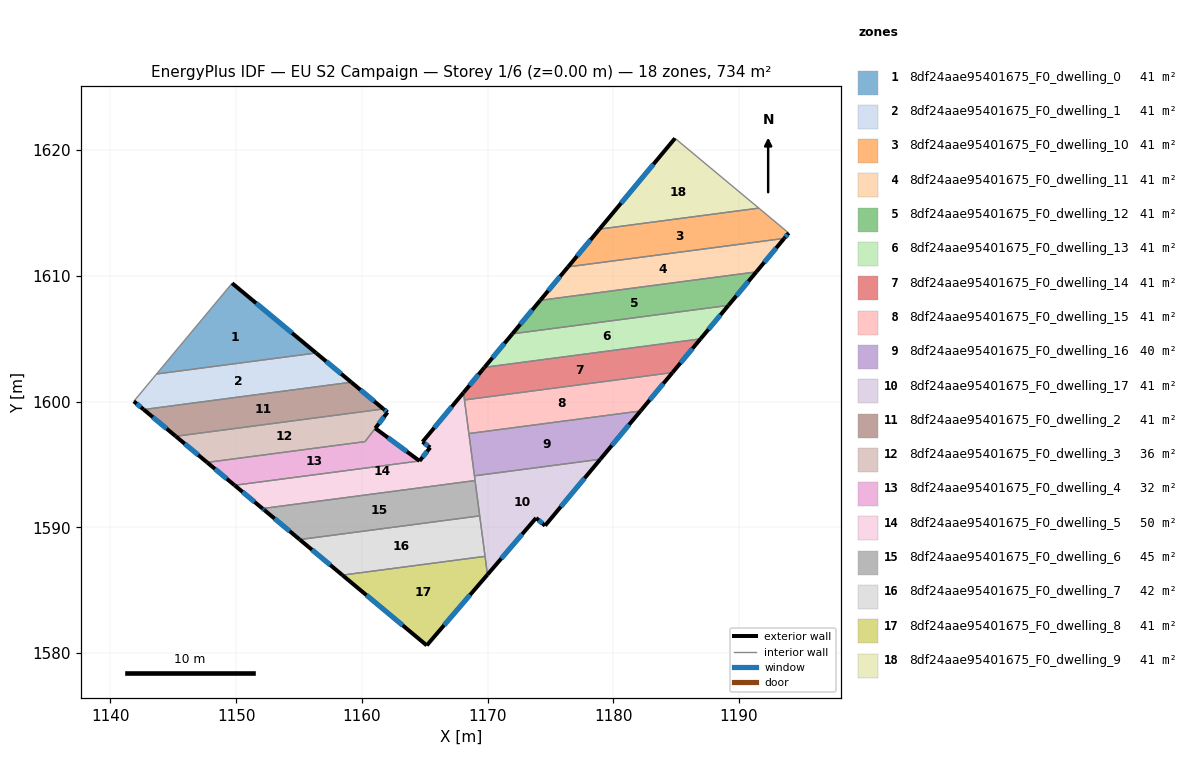
=== STOREY PLAN SPEC (per zone: floor XY polygon, exterior-wall plan segments, windows/doors) ===
zone 1: 8df24aae95401675_F0_dwelling_0  (40.8 m²)
  floor: (1156.36, 1603.86) (1143.67, 1602.19) (1149.68, 1609.41)
  exterior wall: (1156.36, 1603.86) – (1149.68, 1609.41)  [8.7 m]
    window: (1154.45, 1605.45) – (1151.59, 1607.82)  [4.8 m²]
  interior walls: 2
zone 2: 8df24aae95401675_F0_dwelling_1  (40.8 m²)
  floor: (1159.16, 1601.54) (1142.65, 1599.36) (1141.86, 1600.02) (1143.67, 1602.19) (1156.36, 1603.86)
  exterior wall: (1159.16, 1601.54) – (1156.36, 1603.86)  [3.6 m]
    window: (1158.36, 1602.20) – (1157.16, 1603.20)  [2.0 m²]
  exterior wall: (1141.86, 1600.02) – (1142.65, 1599.36)  [1.0 m]
    window: (1142.08, 1599.83) – (1142.42, 1599.55)  [0.6 m²]
  interior walls: 3
zone 3: 8df24aae95401675_F0_dwelling_10  (40.8 m²)
  floor: (1193.95, 1613.40) (1193.59, 1612.97) (1176.40, 1610.71) (1178.90, 1613.71) (1191.58, 1615.38)
  exterior wall: (1178.90, 1613.71) – (1176.40, 1610.71)  [3.9 m]
    window: (1178.19, 1612.86) – (1177.12, 1611.57)  [2.2 m²]
  exterior wall: (1193.59, 1612.97) – (1193.95, 1613.40)  [0.6 m]
    window: (1193.70, 1613.10) – (1193.85, 1613.28)  [0.3 m²]
  interior walls: 3
zone 4: 8df24aae95401675_F0_dwelling_11  (40.8 m²)
  floor: (1193.59, 1612.97) (1191.38, 1610.31) (1174.19, 1608.05) (1176.40, 1610.71)
  exterior wall: (1191.38, 1610.31) – (1193.59, 1612.97)  [3.5 m]
    window: (1192.01, 1611.07) – (1192.96, 1612.21)  [1.9 m²]
  exterior wall: (1176.40, 1610.71) – (1174.19, 1608.05)  [3.5 m]
    window: (1175.77, 1609.95) – (1174.82, 1608.81)  [1.9 m²]
  interior walls: 2
zone 5: 8df24aae95401675_F0_dwelling_12  (40.8 m²)
  floor: (1191.38, 1610.31) (1189.16, 1607.65) (1171.97, 1605.38) (1174.19, 1608.05)
  exterior wall: (1189.16, 1607.65) – (1191.38, 1610.31)  [3.5 m]
    window: (1189.79, 1608.41) – (1190.74, 1609.55)  [1.9 m²]
  exterior wall: (1174.19, 1608.05) – (1171.97, 1605.38)  [3.5 m]
    window: (1173.55, 1607.29) – (1172.60, 1606.15)  [1.9 m²]
  interior walls: 2
zone 6: 8df24aae95401675_F0_dwelling_13  (40.8 m²)
  floor: (1189.16, 1607.65) (1186.94, 1604.98) (1169.76, 1602.72) (1171.97, 1605.38)
  exterior wall: (1186.94, 1604.98) – (1189.16, 1607.65)  [3.5 m]
    window: (1187.57, 1605.74) – (1188.52, 1606.88)  [1.9 m²]
  exterior wall: (1171.97, 1605.38) – (1169.76, 1602.72)  [3.5 m]
    window: (1171.34, 1604.62) – (1170.39, 1603.48)  [1.9 m²]
  interior walls: 2
zone 7: 8df24aae95401675_F0_dwelling_14  (40.8 m²)
  floor: (1186.94, 1604.98) (1184.71, 1602.30) (1168.16, 1600.13) (1168.08, 1600.71) (1169.76, 1602.72)
  exterior wall: (1169.76, 1602.72) – (1168.08, 1600.71)  [2.6 m]
    window: (1169.28, 1602.15) – (1168.56, 1601.28)  [1.4 m²]
  exterior wall: (1184.71, 1602.30) – (1186.94, 1604.98)  [3.5 m]
    window: (1185.35, 1603.07) – (1186.30, 1604.22)  [1.9 m²]
  interior walls: 3
zone 8: 8df24aae95401675_F0_dwelling_15  (41.1 m²)
  floor: (1184.71, 1602.30) (1182.16, 1599.25) (1168.51, 1597.45) (1168.16, 1600.13)
  exterior wall: (1182.16, 1599.25) – (1184.71, 1602.30)  [4.0 m]
    window: (1182.89, 1600.12) – (1183.98, 1601.43)  [2.2 m²]
  interior walls: 3
zone 9: 8df24aae95401675_F0_dwelling_16  (40.5 m²)
  floor: (1182.16, 1599.25) (1178.97, 1595.41) (1168.95, 1594.09) (1168.51, 1597.45)
  exterior wall: (1178.97, 1595.41) – (1182.16, 1599.25)  [5.0 m]
    window: (1179.88, 1596.50) – (1181.25, 1598.15)  [2.8 m²]
  interior walls: 3
zone 10: 8df24aae95401675_F0_dwelling_17  (40.8 m²)
  floor: (1178.97, 1595.41) (1174.57, 1590.13) (1173.86, 1590.74) (1169.99, 1586.23) (1168.95, 1594.09)
  exterior wall: (1174.57, 1590.13) – (1178.97, 1595.41)  [6.9 m]
    window: (1175.83, 1591.63) – (1177.71, 1593.90)  [3.8 m²]
  exterior wall: (1173.86, 1590.74) – (1174.57, 1590.13)  [0.9 m]
    window: (1174.06, 1590.56) – (1174.37, 1590.30)  [0.5 m²]
  exterior wall: (1169.99, 1586.23) – (1173.86, 1590.74)  [5.9 m]
    window: (1171.09, 1587.52) – (1172.75, 1589.45)  [3.3 m²]
  interior walls: 7
zone 11: 8df24aae95401675_F0_dwelling_2  (40.7 m²)
  floor: (1161.72, 1599.41) (1145.20, 1597.24) (1142.65, 1599.36) (1159.16, 1601.54)
  exterior wall: (1142.65, 1599.36) – (1145.20, 1597.24)  [3.3 m]
    window: (1143.38, 1598.75) – (1144.47, 1597.84)  [1.8 m²]
  exterior wall: (1161.72, 1599.41) – (1159.16, 1601.54)  [3.3 m]
    window: (1160.98, 1600.02) – (1159.89, 1600.93)  [1.8 m²]
  interior walls: 2
zone 12: 8df24aae95401675_F0_dwelling_3  (35.6 m²)
  floor: (1162.04, 1599.14) (1160.25, 1596.81) (1147.69, 1595.16) (1145.20, 1597.24) (1161.72, 1599.41)
  exterior wall: (1145.20, 1597.24) – (1147.69, 1595.16)  [3.2 m]
    window: (1145.91, 1596.64) – (1146.98, 1595.75)  [1.8 m²]
  exterior wall: (1162.04, 1599.14) – (1161.72, 1599.41)  [0.4 m]
    window: (1161.95, 1599.22) – (1161.81, 1599.33)  [0.2 m²]
  exterior wall: (1161.07, 1597.87) – (1162.04, 1599.14)  [1.6 m]
    window: (1161.34, 1598.23) – (1161.76, 1598.78)  [0.9 m²]
  interior walls: 3
zone 13: 8df24aae95401675_F0_dwelling_4  (31.7 m²)
  floor: (1164.59, 1595.27) (1149.88, 1593.34) (1147.69, 1595.16) (1160.25, 1596.81) (1161.07, 1597.87)
  exterior wall: (1164.59, 1595.27) – (1161.07, 1597.87)  [4.4 m]
    window: (1163.58, 1596.02) – (1162.07, 1597.13)  [2.4 m²]
  exterior wall: (1147.69, 1595.16) – (1149.88, 1593.34)  [2.8 m]
    window: (1148.32, 1594.64) – (1149.25, 1593.86)  [1.6 m²]
  interior walls: 3
zone 14: 8df24aae95401675_F0_dwelling_5  (50.1 m²)
  floor: (1168.08, 1600.71) (1169.00, 1593.71) (1152.10, 1591.49) (1149.88, 1593.34) (1164.59, 1595.27) (1165.43, 1596.34) (1164.82, 1596.79)
  exterior wall: (1165.43, 1596.34) – (1164.59, 1595.27)  [1.4 m]
    window: (1165.19, 1596.03) – (1164.83, 1595.58)  [0.7 m²]
  exterior wall: (1164.82, 1596.79) – (1165.43, 1596.34)  [0.8 m]
    window: (1165.00, 1596.66) – (1165.26, 1596.47)  [0.4 m²]
  exterior wall: (1168.08, 1600.71) – (1164.82, 1596.79)  [5.1 m]
    window: (1167.15, 1599.59) – (1165.76, 1597.91)  [2.8 m²]
  exterior wall: (1149.88, 1593.34) – (1152.10, 1591.49)  [2.9 m]
    window: (1150.51, 1592.81) – (1151.46, 1592.01)  [1.6 m²]
  interior walls: 6
zone 15: 8df24aae95401675_F0_dwelling_6  (44.6 m²)
  floor: (1169.00, 1593.71) (1169.02, 1593.56) (1169.04, 1593.41) (1169.37, 1590.90) (1155.06, 1589.02) (1152.25, 1591.36) (1152.10, 1591.49)
  exterior wall: (1152.10, 1591.49) – (1152.25, 1591.36)  [0.2 m]
    window: (1152.14, 1591.45) – (1152.21, 1591.39)  [0.1 m²]
  exterior wall: (1152.25, 1591.36) – (1155.06, 1589.02)  [3.7 m]
    window: (1153.05, 1590.69) – (1154.26, 1589.69)  [2.0 m²]
  interior walls: 5
zone 16: 8df24aae95401675_F0_dwelling_7  (42.0 m²)
  floor: (1169.37, 1590.90) (1169.80, 1587.68) (1158.45, 1586.19) (1155.06, 1589.02)
  exterior wall: (1155.06, 1589.02) – (1158.45, 1586.19)  [4.4 m]
    window: (1156.03, 1588.21) – (1157.48, 1587.00)  [2.4 m²]
  interior walls: 3
zone 17: 8df24aae95401675_F0_dwelling_8  (40.8 m²)
  floor: (1169.80, 1587.68) (1169.99, 1586.23) (1165.16, 1580.60) (1158.45, 1586.19)
  exterior wall: (1165.16, 1580.60) – (1169.99, 1586.23)  [7.4 m]
    window: (1166.54, 1582.21) – (1168.61, 1584.62)  [4.1 m²]
  exterior wall: (1158.45, 1586.19) – (1165.16, 1580.60)  [8.7 m]
    window: (1160.37, 1584.59) – (1163.24, 1582.20)  [4.8 m²]
  interior walls: 2
zone 18: 8df24aae95401675_F0_dwelling_9  (40.8 m²)
  floor: (1191.58, 1615.38) (1178.90, 1613.71) (1184.91, 1620.94)
  exterior wall: (1184.91, 1620.94) – (1178.90, 1613.71)  [9.4 m]
    window: (1183.19, 1618.87) – (1180.62, 1615.78)  [5.2 m²]
  interior walls: 2

=== DERIVED (storey summary) ===
Building: EU S2 Campaign
Storey: 1 of 6  (floor level z = 0.00 m)
Storey gross floor area: 733.9 m²
Zones on this storey: 18
  - 8df24aae95401675_F0_dwelling_0: floor 40.8 m²; exterior wall 8.7 m (26.0 m²); 1 window(s) 4.8 m²; WWR 18.4%
  - 8df24aae95401675_F0_dwelling_1: floor 40.8 m²; exterior wall 4.7 m (14.0 m²); 2 window(s) 2.6 m²; WWR 18.4%
  - 8df24aae95401675_F0_dwelling_10: floor 40.8 m²; exterior wall 4.5 m (13.4 m²); 2 window(s) 2.5 m²; WWR 18.4%
  - 8df24aae95401675_F0_dwelling_11: floor 40.8 m²; exterior wall 6.9 m (20.8 m²); 2 window(s) 3.8 m²; WWR 18.4%
  - 8df24aae95401675_F0_dwelling_12: floor 40.8 m²; exterior wall 6.9 m (20.8 m²); 2 window(s) 3.8 m²; WWR 18.4%
  - 8df24aae95401675_F0_dwelling_13: floor 40.8 m²; exterior wall 6.9 m (20.8 m²); 2 window(s) 3.8 m²; WWR 18.4%
  - 8df24aae95401675_F0_dwelling_14: floor 40.8 m²; exterior wall 6.1 m (18.3 m²); 2 window(s) 3.4 m²; WWR 18.4%
  - 8df24aae95401675_F0_dwelling_15: floor 41.1 m²; exterior wall 4.0 m (11.9 m²); 1 window(s) 2.2 m²; WWR 18.4%
  - 8df24aae95401675_F0_dwelling_16: floor 40.5 m²; exterior wall 5.0 m (15.0 m²); 1 window(s) 2.8 m²; WWR 18.4%
  - 8df24aae95401675_F0_dwelling_17: floor 40.8 m²; exterior wall 13.8 m (41.3 m²); 3 window(s) 7.6 m²; WWR 18.4%
  - 8df24aae95401675_F0_dwelling_2: floor 40.7 m²; exterior wall 6.6 m (19.9 m²); 2 window(s) 3.7 m²; WWR 18.4%
  - 8df24aae95401675_F0_dwelling_3: floor 35.6 m²; exterior wall 5.3 m (15.8 m²); 3 window(s) 2.9 m²; WWR 18.4%
  - 8df24aae95401675_F0_dwelling_4: floor 31.7 m²; exterior wall 7.2 m (21.7 m²); 2 window(s) 4.0 m²; WWR 18.4%
  - 8df24aae95401675_F0_dwelling_5: floor 50.1 m²; exterior wall 10.1 m (30.3 m²); 4 window(s) 5.6 m²; WWR 18.4%
  - 8df24aae95401675_F0_dwelling_6: floor 44.6 m²; exterior wall 3.9 m (11.6 m²); 2 window(s) 2.1 m²; WWR 18.4%
  - 8df24aae95401675_F0_dwelling_7: floor 42.0 m²; exterior wall 4.4 m (13.3 m²); 1 window(s) 2.4 m²; WWR 18.4%
  - 8df24aae95401675_F0_dwelling_8: floor 40.8 m²; exterior wall 16.1 m (48.4 m²); 2 window(s) 8.9 m²; WWR 18.4%
  - 8df24aae95401675_F0_dwelling_9: floor 40.8 m²; exterior wall 9.4 m (28.2 m²); 1 window(s) 5.2 m²; WWR 18.4%
Zone adjacency (shared interzone walls):
  - 8df24aae95401675_F0_dwelling_0 ↔ 8df24aae95401675_F0_dwelling_1
  - 8df24aae95401675_F0_dwelling_1 ↔ 8df24aae95401675_F0_dwelling_2
  - 8df24aae95401675_F0_dwelling_10 ↔ 8df24aae95401675_F0_dwelling_11
  - 8df24aae95401675_F0_dwelling_10 ↔ 8df24aae95401675_F0_dwelling_9
  - 8df24aae95401675_F0_dwelling_11 ↔ 8df24aae95401675_F0_dwelling_12
  - 8df24aae95401675_F0_dwelling_12 ↔ 8df24aae95401675_F0_dwelling_13
  - 8df24aae95401675_F0_dwelling_13 ↔ 8df24aae95401675_F0_dwelling_14
  - 8df24aae95401675_F0_dwelling_14 ↔ 8df24aae95401675_F0_dwelling_15
  - 8df24aae95401675_F0_dwelling_14 ↔ 8df24aae95401675_F0_dwelling_5
  - 8df24aae95401675_F0_dwelling_15 ↔ 8df24aae95401675_F0_dwelling_16
  - 8df24aae95401675_F0_dwelling_15 ↔ 8df24aae95401675_F0_dwelling_5
  - 8df24aae95401675_F0_dwelling_16 ↔ 8df24aae95401675_F0_dwelling_17
  - 8df24aae95401675_F0_dwelling_16 ↔ 8df24aae95401675_F0_dwelling_5
  - 8df24aae95401675_F0_dwelling_17 ↔ 8df24aae95401675_F0_dwelling_5
  - 8df24aae95401675_F0_dwelling_17 ↔ 8df24aae95401675_F0_dwelling_6
  - 8df24aae95401675_F0_dwelling_17 ↔ 8df24aae95401675_F0_dwelling_7
  - 8df24aae95401675_F0_dwelling_17 ↔ 8df24aae95401675_F0_dwelling_8
  - 8df24aae95401675_F0_dwelling_2 ↔ 8df24aae95401675_F0_dwelling_3
  - 8df24aae95401675_F0_dwelling_3 ↔ 8df24aae95401675_F0_dwelling_4
  - 8df24aae95401675_F0_dwelling_4 ↔ 8df24aae95401675_F0_dwelling_5
  - 8df24aae95401675_F0_dwelling_5 ↔ 8df24aae95401675_F0_dwelling_6
  - 8df24aae95401675_F0_dwelling_6 ↔ 8df24aae95401675_F0_dwelling_7
  - 8df24aae95401675_F0_dwelling_7 ↔ 8df24aae95401675_F0_dwelling_8